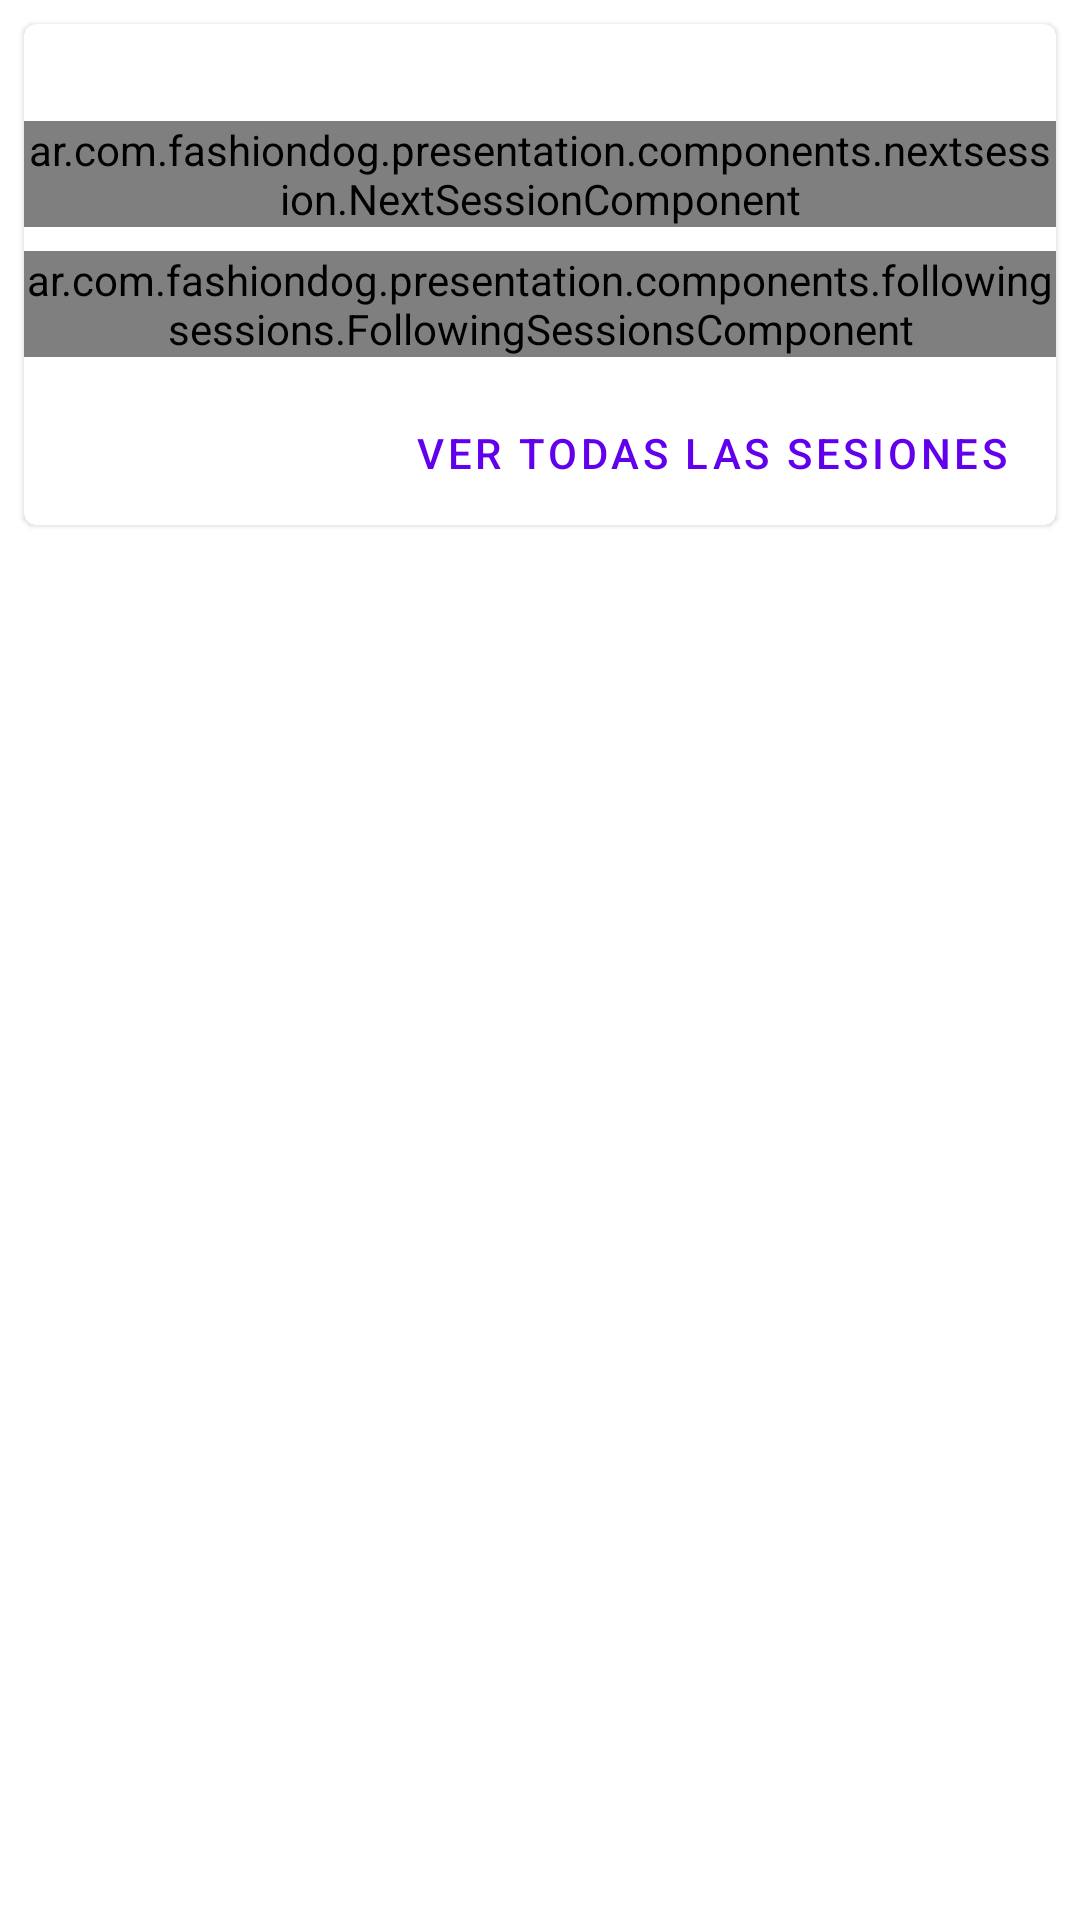

Here is an Android app screen rendered from its layout file. Give the layout XML and the strings, colors and styles it references.
<!-- AndroidManifest.xml: application theme Theme.MaterialComponents.Light.DarkActionBar -->
<!-- res/layout/fragment_customer_card.xml -->
<?xml version="1.0" encoding="utf-8"?>
<FrameLayout xmlns:android="http://schemas.android.com/apk/res/android"
    xmlns:app="http://schemas.android.com/apk/res-auto"
    xmlns:tools="http://schemas.android.com/tools"
    android:layout_width="match_parent"
    android:layout_height="wrap_content"
    tools:context=".presentation.components.customercard.CustomerCardFragment">

    <com.google.android.material.card.MaterialCardView
        android:layout_width="match_parent"
        android:layout_height="wrap_content"
        android:layout_marginStart="8dp"
        android:layout_marginTop="8dp"
        android:layout_marginEnd="8dp"
        android:layout_marginBottom="8dp"
        android:background="@color/white"
        android:elevation="16dp">

        <androidx.constraintlayout.widget.ConstraintLayout
            android:id="@+id/customer_card_date_selector"
            android:layout_width="match_parent"
            android:layout_height="match_parent">

            <TextView
                android:id="@+id/customer_card_current_day"
                style="@style/TextAppearance.AppCompat.Medium"
                android:layout_width="0dp"
                android:layout_height="match_parent"
                android:layout_marginStart="8dp"
                android:gravity="center_vertical"
                app:layout_constraintEnd_toStartOf="@id/toggle_change_date"
                app:layout_constraintStart_toStartOf="parent"
                app:layout_constraintTop_toTopOf="parent"
                tools:text="Hoy" />

            <com.google.android.material.button.MaterialButtonToggleGroup
                android:id="@+id/toggle_change_date"
                android:layout_width="wrap_content"
                android:layout_height="match_parent"
                android:layout_marginEnd="8dp"
                app:layout_constraintEnd_toEndOf="parent"
                app:layout_constraintStart_toEndOf="@+id/customer_card_current_day"
                app:layout_constraintTop_toTopOf="parent">

                <Button
                    android:id="@+id/toggle_button_prev_day"
                    style="@style/Widget.App.Button.OutlinedButton.IconOnly"
                    android:layout_width="wrap_content"
                    android:layout_height="match_parent"
                    app:icon="@drawable/ic_previous"
                    app:iconTint="@color/colorPrimary"/>

                <Button
                    android:id="@+id/toggle_button_next_day"
                    style="@style/Widget.App.Button.OutlinedButton.IconOnly"
                    android:layout_width="wrap_content"
                    android:layout_height="match_parent"
                    app:icon="@drawable/ic_next"
                    app:iconTint="@color/colorPrimary"/>

            </com.google.android.material.button.MaterialButtonToggleGroup>

            <ar.com.fashiondog.presentation.components.nextsession.NextSessionComponent
                android:id="@+id/customer_card_next_session_component"
                android:layout_width="0dp"
                android:layout_height="wrap_content"
                android:layout_marginTop="8dp"
                app:layout_constraintEnd_toEndOf="parent"
                app:layout_constraintStart_toStartOf="parent"
                app:layout_constraintTop_toBottomOf="@+id/customer_card_current_day" />

            
            <ar.com.fashiondog.presentation.components.followingsessions.FollowingSessionsComponent
                android:id="@+id/customer_card_following_sessions_component"
                android:layout_width="match_parent"
                android:layout_height="wrap_content"
                android:layout_marginTop="8dp"
                app:layout_constraintTop_toBottomOf="@id/customer_card_next_session_component"
                app:layout_constraintStart_toStartOf="parent"
                app:layout_constraintEnd_toEndOf="parent"/>

            <com.google.android.material.button.MaterialButton
                android:layout_width="0dp"
                android:layout_height="wrap_content"
                android:layout_marginTop="8dp"
                android:layout_marginEnd="8dp"
                style="@style/Widget.MaterialComponents.Button.TextButton"
                android:textColor="@color/colorPrimary"
                android:text="@string/customer_card_details_button"
                app:layout_constraintEnd_toEndOf="parent"
                app:layout_constraintTop_toBottomOf="@+id/customer_card_following_sessions_component" />

        </androidx.constraintlayout.widget.ConstraintLayout>

    </com.google.android.material.card.MaterialCardView>

</FrameLayout>
<!-- resources referenced by this layout -->
<resources>
  <string name="customer_card_details_button">Ver todas las sesiones</string>
  <style name="Widget.App.Button.OutlinedButton.IconOnly" parent="Widget.MaterialComponents.Button.TextButton">
          <item name="iconPadding">0dp</item>
          <item name="android:insetTop">0dp</item>
          <item name="android:insetBottom">0dp</item>
          <item name="android:paddingLeft">12dp</item>
          <item name="android:paddingRight">12dp</item>
          <item name="android:minHeight">32dp</item>
          <item name="android:minWidth">32dp</item>
      </style>
  <!-- not gathered from this repository: default colours our renderer supplied (Android Studio template values) -->
  <color name="white">#FFFFFFFF</color>
  <color name="colorPrimary">#FF6200EE</color>
</resources>
